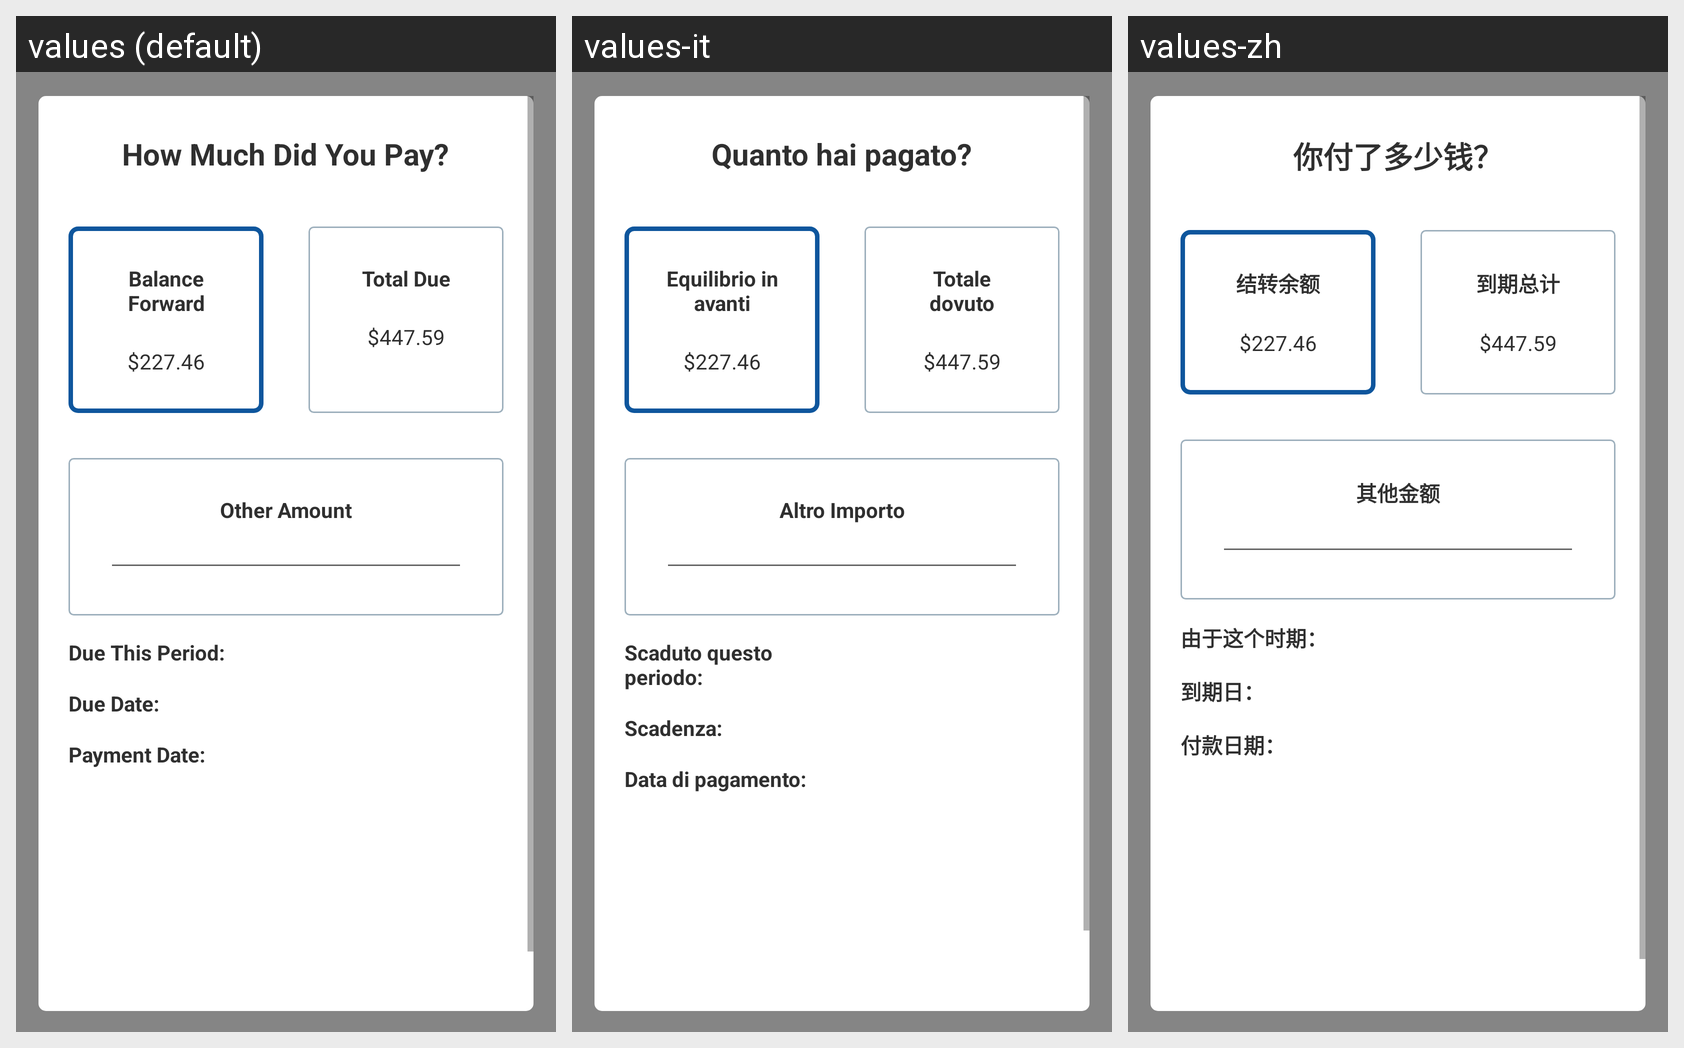

Here is an Android app screen in its default locale and in the app's own translations. Write out the translated-string differences for the strings that appear on this screen.
Android screen res/layout/payment_confirm.xml rendered under 3 locales, left to right: values (default), values-it, values-zh. Device: Nexus 5 (rendered at 1080×1920; each locale shown at half size, 540×960, under a caption strip naming it); theme Theme.BillTracker.
Other locales in the repository, not shown: values-de, values-es, values-fr, values-hi, values-iw, values-ja.
Strings drawn on this screen, with the default value and each locale's value (text and hints the layout hard-codes, and strings that could not be matched under every locale, appear in the picture but are not listed):

how_much_did_you_pay
  values: How Much Did You Pay?
  values-it: Quanto hai pagato?
  values-zh: 你付了多少钱？

balance_forward1
  values: Balance Forward
  values-it: Equilibrio in avanti
  values-zh: 结转余额

total_due
  values: Total Due
  values-it: Totale dovuto
  values-zh: 到期总计

other_amount
  values: Other Amount
  values-it: Altro Importo
  values-zh: 其他金额

due_this_period
  values: Due This Period:
  values-it: Scaduto questo periodo:
  values-zh: 由于这个时期：

dueDate
  values: Due Date:
  values-it: Scadenza:
  values-zh: 到期日：

payment_date
  values: Payment Date:
  values-it: Data di pagamento:
  values-zh: 付款日期：
